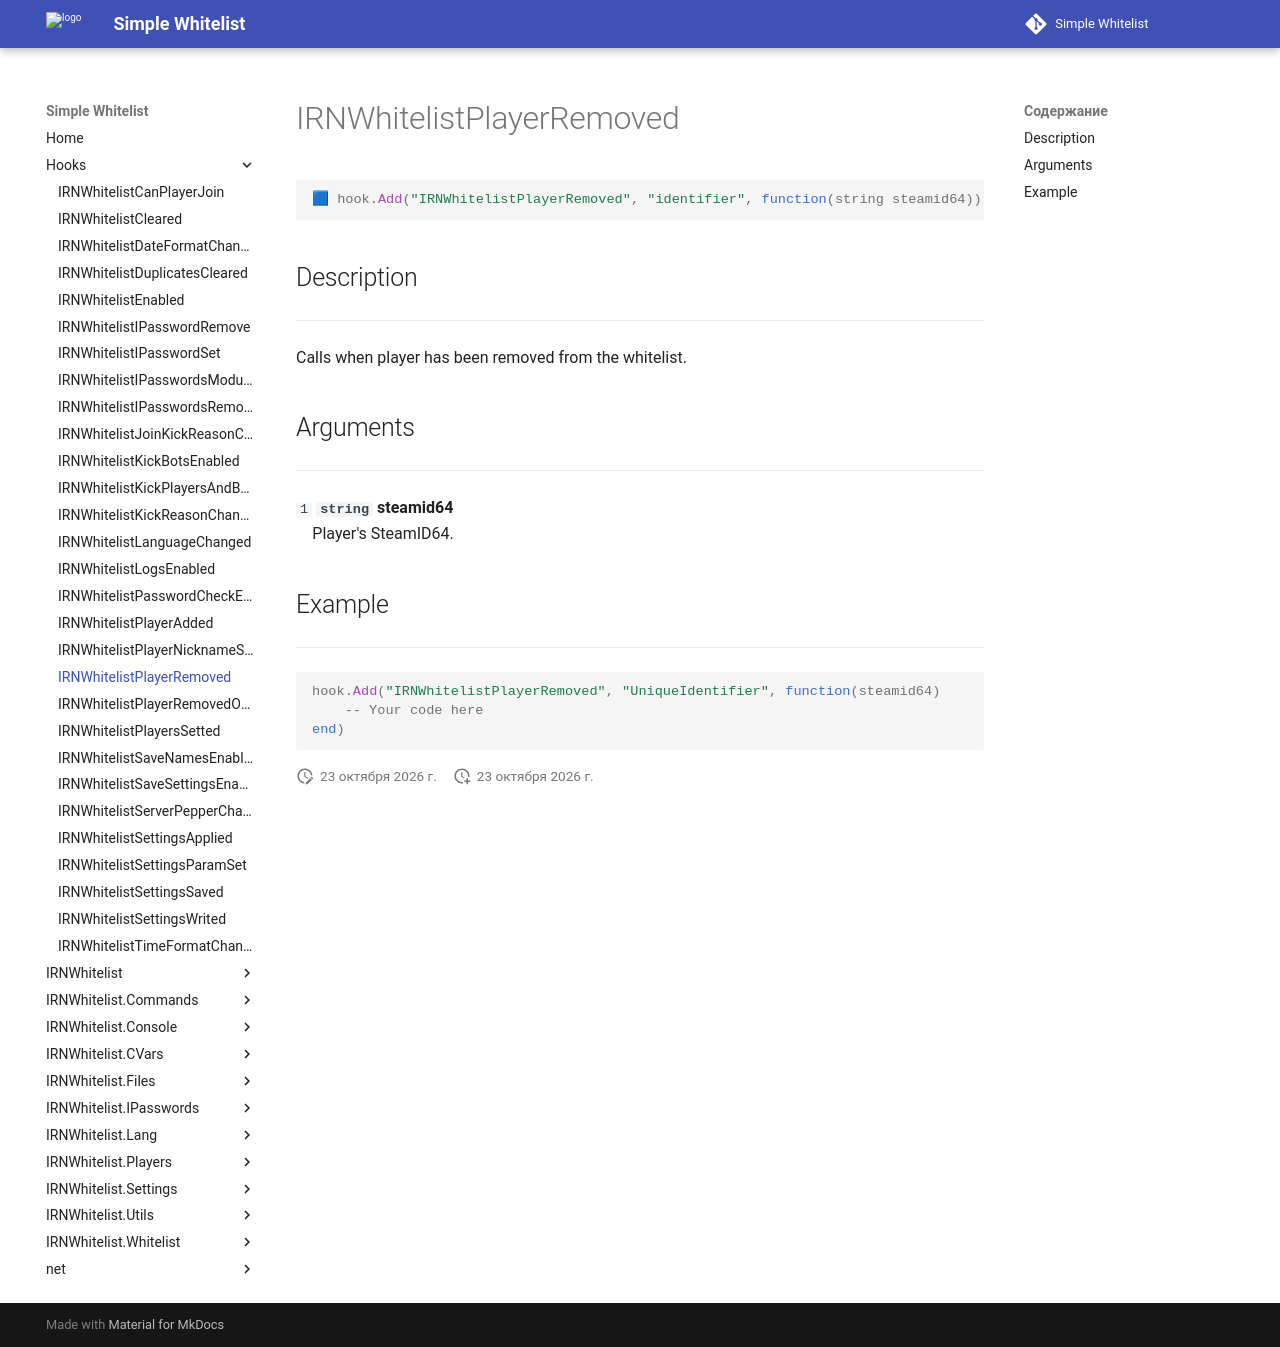

repository: Enalian/simple_whitelist · page: Hooks/IRNWhitelistPlayerRemoved/index.html · generator: mkdocs

---
title: IRNWhitelistPlayerRemoved
---

```lua
🟦 hook.Add("IRNWhitelistPlayerRemoved", "identifier", function(string steamid64))
```

## Description
---

Calls when player has been removed from the whitelist.

## Arguments
---

`1` **`string`** **steamid64**  
&emsp;Player's SteamID64.

## Example
---

```lua
hook.Add("IRNWhitelistPlayerRemoved", "UniqueIdentifier", function(steamid64)
    -- Your code here
end)
```
